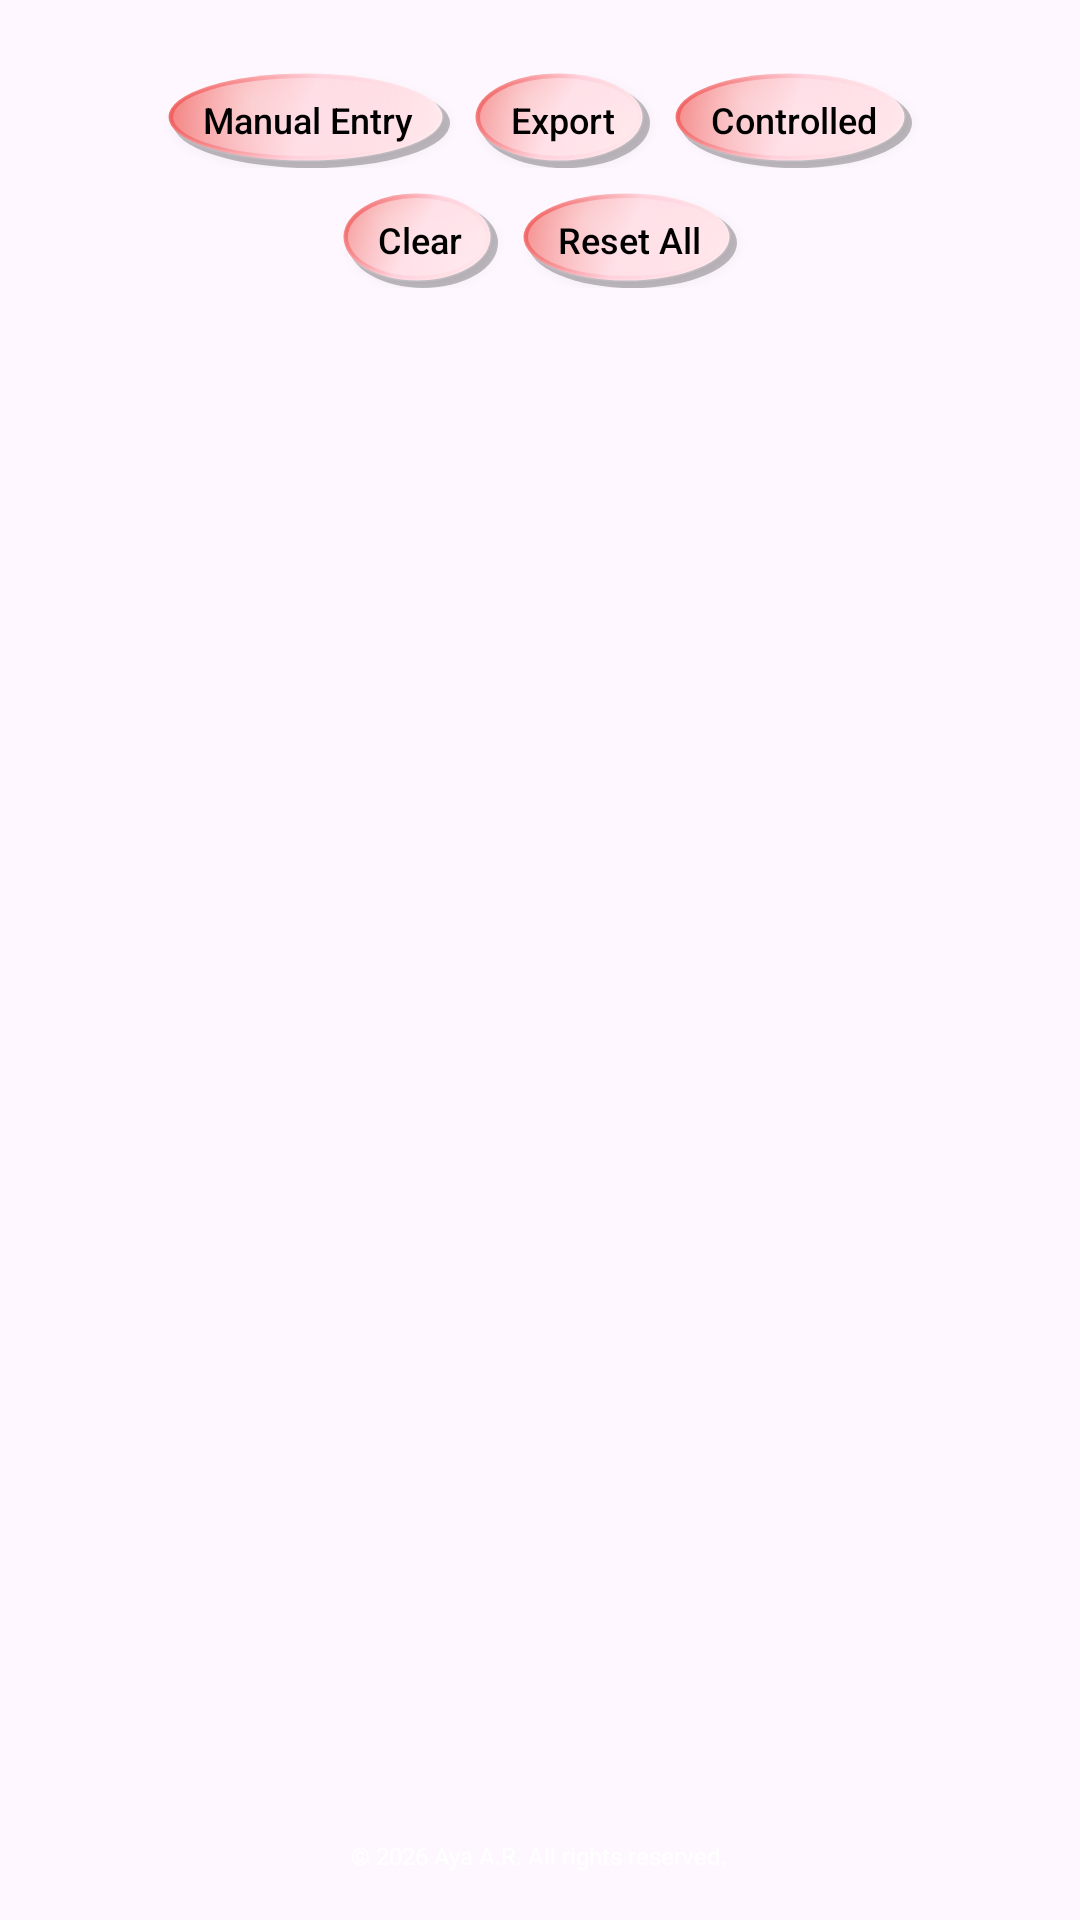

This screen was rendered from an Android layout file. Write that file and the resources it references.
<!-- AndroidManifest.xml: application theme Theme.AyasAntihistaminesTracker -->
<!-- res/layout/fragment_flare_log.xml -->
<?xml version="1.0" encoding="utf-8"?>
<RelativeLayout xmlns:android="http://schemas.android.com/apk/res/android"
    android:layout_width="match_parent"
    android:layout_height="match_parent"
    android:padding="16dp">

    
    <LinearLayout
        android:id="@+id/flare_secondary_buttons"
        android:layout_width="match_parent"
        android:layout_height="wrap_content"
        android:gravity="center"
        android:layout_marginTop="8dp"
        android:layout_marginBottom="8dp"
        android:orientation="horizontal">

        <androidx.appcompat.widget.AppCompatButton
            android:id="@+id/button_manual_flare"
            android:layout_width="wrap_content"
            android:layout_height="32dp"
            android:layout_marginEnd="8dp"
            android:background="@drawable/flare_button_selector"
            android:text="@string/btn_manual_entry"
            android:textColor="@color/black"
            android:textSize="12sp"
            android:textAllCaps="false"
            android:paddingStart="12dp"
            android:paddingEnd="12dp"
            android:minHeight="0dp"
            android:minWidth="0dp"/>

        <androidx.appcompat.widget.AppCompatButton
            android:id="@+id/button_export_flare_csv"
            android:layout_width="wrap_content"
            android:layout_height="32dp"
            android:layout_marginEnd="8dp"
            android:background="@drawable/flare_button_selector"
            android:text="@string/export_csv"
            android:textColor="@color/black"
            android:textSize="12sp"
            android:textAllCaps="false"
            android:paddingStart="12dp"
            android:paddingEnd="12dp"
            android:minHeight="0dp"
            android:minWidth="0dp"/>

        <androidx.appcompat.widget.AppCompatButton
            android:id="@+id/button_log_controlled"
            android:layout_width="wrap_content"
            android:layout_height="32dp"
            android:background="@drawable/flare_button_selector"
            android:text="@string/controlled_button_label"
            android:textColor="@color/black"
            android:textSize="12sp"
            android:textAllCaps="false"
            android:paddingStart="12dp"
            android:paddingEnd="12dp"
            android:minHeight="0dp"
            android:minWidth="0dp"/>
    </LinearLayout>

    <LinearLayout
        android:id="@+id/flare_button_container"
        android:layout_width="match_parent"
        android:layout_height="wrap_content"
        android:layout_below="@id/flare_secondary_buttons"
        android:gravity="center"
        android:orientation="horizontal"
        android:layout_marginBottom="12dp">

        <androidx.appcompat.widget.AppCompatButton
            android:id="@+id/button_clear_flare"
            android:layout_width="wrap_content"
            android:layout_height="32dp"
            android:layout_marginEnd="8dp"
            android:background="@drawable/flare_button_selector"
            android:text="@string/reset_history"
            android:textColor="@color/black"
            android:textSize="12sp"
            android:textAllCaps="false"
            android:paddingStart="12dp"
            android:paddingEnd="12dp"
            android:minHeight="0dp"
            android:minWidth="0dp"/>

        <androidx.appcompat.widget.AppCompatButton
            android:id="@+id/button_undo_clear_flare"
            android:layout_width="wrap_content"
            android:layout_height="32dp"
            android:layout_marginEnd="8dp"
            android:background="@drawable/flare_button_selector"
            android:text="@string/undo_clear"
            android:textColor="@color/black"
            android:textSize="12sp"
            android:textAllCaps="false"
            android:paddingStart="12dp"
            android:paddingEnd="12dp"
            android:minHeight="0dp"
            android:minWidth="0dp"
            android:visibility="gone"/>

        <androidx.appcompat.widget.AppCompatButton
            android:id="@+id/button_reset_flare_all"
            android:layout_width="wrap_content"
            android:layout_height="32dp"
            android:background="@drawable/flare_button_selector"
            android:text="@string/reset_all"
            android:textColor="@color/black"
            android:textSize="12sp"
            android:textAllCaps="false"
            android:paddingStart="12dp"
            android:paddingEnd="12dp"
            android:minHeight="0dp"
            android:minWidth="0dp"/>
    </LinearLayout>

    <ScrollView
        android:layout_width="match_parent"
        android:layout_height="match_parent"
        android:layout_below="@id/flare_button_container">

        <LinearLayout
            android:id="@+id/flare_log_container"
            android:layout_width="match_parent"
            android:layout_height="wrap_content"
            android:orientation="vertical"/>
    </ScrollView>

    <TextView
        android:layout_width="wrap_content"
        android:layout_height="wrap_content"
        android:layout_alignParentBottom="true"
        android:layout_centerHorizontal="true"
        android:text="@string/copyright_notice"
        android:textColor="@color/white"
        android:textSize="8sp" />

</RelativeLayout>
<!-- resources referenced by this layout -->
<resources>
  <color name="black">#FF000000</color>
  <color name="white">#FFFFFFFF</color>
  <!-- drawable flare_button_selector (drawable) -->
  <?xml version="1.0" encoding="utf-8"?>
  <ripple xmlns:android="http://schemas.android.com/apk/res/android"
      android:color="#40FFFFFF">
      <item>
          <layer-list>
              
              <item android:top="2dp" android:left="2dp">
                  <shape android:shape="oval">
                      <solid android:color="#40000000" />
                  </shape>
              </item>
              
              <item android:bottom="2dp" android:right="2dp">
                  <shape android:shape="oval">
                      <gradient
                          android:type="linear"
                          android:angle="135"
                          android:startColor="#FFEBEE"
                          android:centerColor="@color/flare_pink"
                          android:endColor="#EF5350" />
                      <stroke
                          android:width="1dp"
                          android:color="#20FFFFFF" />
                  </shape>
              </item>
              
              <item android:bottom="4dp" android:right="4dp" android:top="2dp" android:left="2dp">
                  <shape android:shape="oval">
                      <gradient
                          android:type="radial"
                          android:gradientRadius="50dp"
                          android:centerX="0.3"
                          android:centerY="0.3"
                          android:startColor="#80FFFFFF"
                          android:endColor="#00FFFFFF" />
                  </shape>
              </item>
          </layer-list>
      </item>
  </ripple>
  <string name="btn_manual_entry">Manual Entry</string>
  <string name="controlled_button_label">Controlled</string>
  <string name="copyright_notice">© 2026 Aya A.R. All rights reserved.</string>
  <string name="export_csv">Export</string>
  <string name="reset_all">Reset All</string>
  <string name="reset_history">Clear</string>
  <string name="undo_clear">Undo Clear</string>
  <style name="Theme.AyasAntihistaminesTracker" parent="Base.Theme.AyasAntihistaminesTracker" />
  <color name="flare_pink">#FFD1DC</color>
  <style name="Base.Theme.AyasAntihistaminesTracker" parent="Theme.Material3.DayNight.NoActionBar">
          
          
      </style>
</resources>
